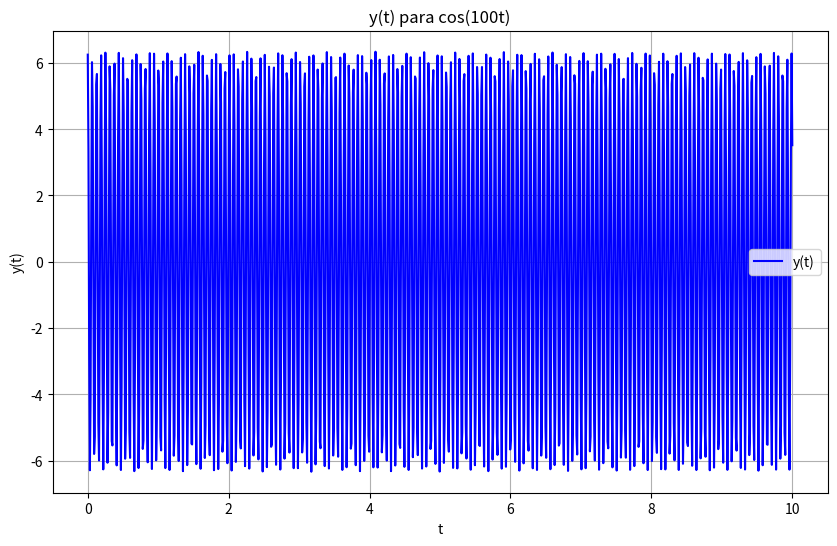

Python code for this plot:
import numpy as np
import matplotlib.pyplot as plt
import cmath

e = cmath.exp
i = 1j
# Defina a função que você deseja plotar
def y(t):
    return (100/16)*(((-0.00424 - 0.000143907*i)*e((-0.1 - 9.9995*i)*t)*((0.997699 - 0.0678026*i) + e((19.999*i)*t))) + (0.50424 + 0.00101865*i)*e((-100*i)*t)*((0.999992 - 0.00404032*i) + e((200*i)*t)))

# Defina o intervalo de tempo
t_min = 0
t_max = 10
num_points = 1000  # Número de pontos no gráfico

# Crie um vetor de tempo de t_min a t_max
t = np.linspace(t_min, t_max, num_points)

# Calcule os valores da função f(t) para cada ponto de tempo
y = np.array([y(t) for t in t])

# Crie o gráfico
plt.figure(figsize=(10, 6))
plt.plot(t, y, label='y(t)', color='b')
plt.xlabel('t')
plt.ylabel('y(t)')
plt.title('y(t) para cos(100t)')
plt.legend()
plt.grid(True)

plt.show()